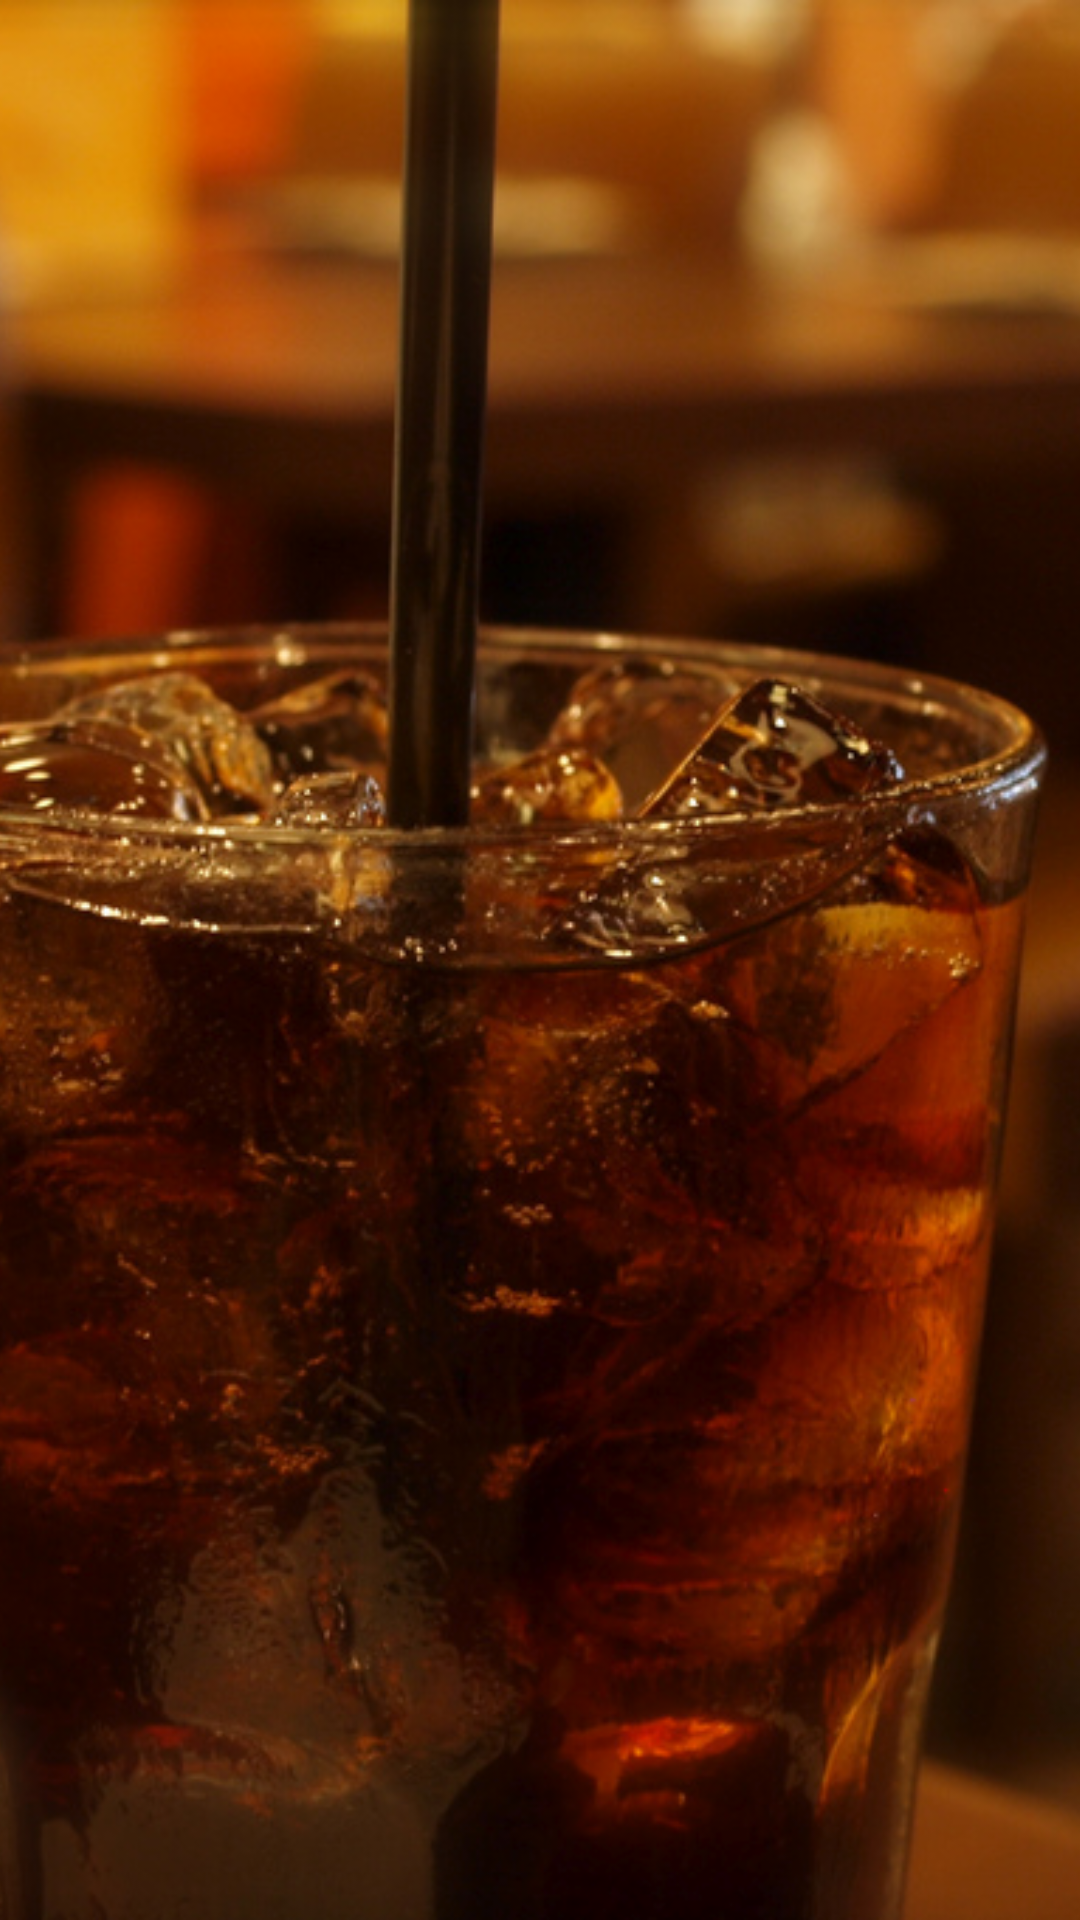

This screen was rendered from an Android layout file. Write that file and the resources it references.
<!-- AndroidManifest.xml: application theme AppTheme -->
<!-- res/layout/activity_welcome1.xml -->
<FrameLayout xmlns:android="http://schemas.android.com/apk/res/android"
    xmlns:tools="http://schemas.android.com/tools" android:layout_width="match_parent"
    android:layout_height="match_parent" android:background="#0099cc"
    tools:context="net.jp.example.cola.Welcome1Activity">

    

    <ImageView
        android:layout_width="match_parent"
        android:layout_height="match_parent"
        android:id="@+id/imageView"
        android:layout_gravity="center"
        android:src="@drawable/cola_ccby"
        android:scaleType="centerCrop" />



</FrameLayout>
<!-- resources referenced by this layout -->
<resources>
  <!-- drawable cola_ccby: png bitmap (drawable, 529198 bytes) -->
  <style name="AppTheme" parent="Theme.AppCompat.Light.DarkActionBar">
          
          <item name="vpiCirclePageIndicatorStyle">@style/CustomCirclePageIndicator</item>
      </style>
  <style name="CustomCirclePageIndicator">
          <item name="fillColor">#ffffffff</item>
          <item name="strokeColor">#ffffffff</item>
          <item name="strokeWidth">1dp</item>
          <item name="radius">5dp</item>
          <item name="centered">true</item>
      </style>
</resources>
